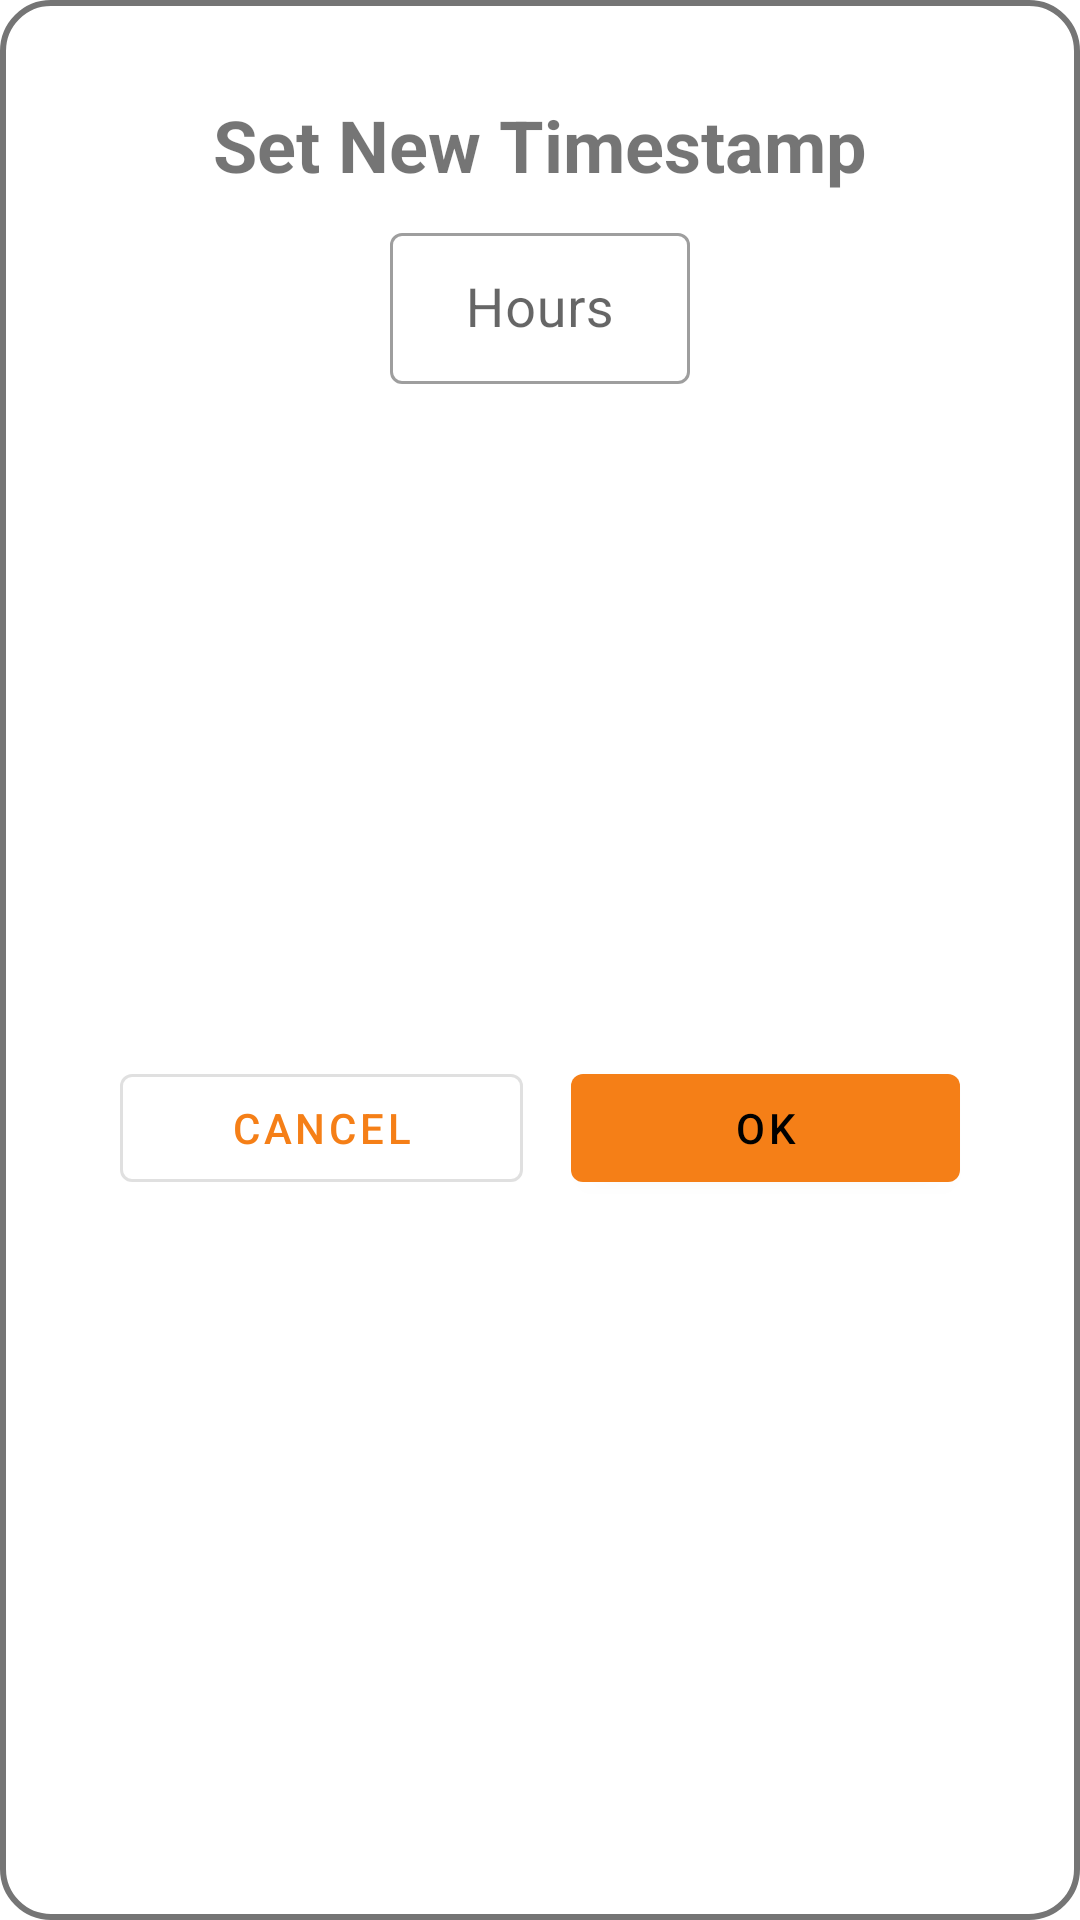

Produce the Android XML layout that renders to this screen, including the resource entries it uses.
<!-- AndroidManifest.xml: application theme Theme.BisTask -->
<!-- res/layout/view_dialog.xml -->
<?xml version="1.0" encoding="utf-8"?>
<androidx.constraintlayout.widget.ConstraintLayout xmlns:android="http://schemas.android.com/apk/res/android"
    xmlns:app="http://schemas.android.com/apk/res-auto"
    android:id="@+id/layoutDialog"
    android:layout_width="match_parent"
    android:layout_height="wrap_content"
    android:layout_margin="8dp"
    android:background="@drawable/bckg_dialog"
    android:padding="16dp">

    <TextView
        android:id="@+id/textView"
        android:layout_width="wrap_content"
        android:layout_height="wrap_content"
        android:layout_marginStart="16dp"
        android:layout_marginTop="16dp"
        android:layout_marginEnd="16dp"
        android:gravity="center"
        android:text="Set New Timestamp"
        android:textSize="24sp"
        android:textStyle="bold"
        app:layout_constraintEnd_toEndOf="parent"
        app:layout_constraintStart_toStartOf="parent"
        app:layout_constraintTop_toTopOf="parent" />


    <com.google.android.material.textfield.TextInputLayout
        android:id="@+id/textInputLayout"
        style="@style/Widget.MaterialComponents.TextInputLayout.OutlinedBox.Dense"
        android:layout_width="100dp"
        android:layout_height="wrap_content"
        android:layout_margin="8dp"
        android:hint="Hours"
        app:hintEnabled="true"
        app:layout_constraintEnd_toEndOf="parent"
        app:layout_constraintStart_toStartOf="parent"
        app:layout_constraintTop_toBottomOf="@+id/textView">

        <com.google.android.material.textfield.TextInputEditText
            android:id="@+id/inpTextView"
            android:layout_width="match_parent"
            android:layout_height="wrap_content"
            android:gravity="center"
            android:inputType="number"
            android:maxEms="2"
            android:maxLength="2"
            android:singleLine="true"
            android:textSize="18sp" />
    </com.google.android.material.textfield.TextInputLayout>

    <LinearLayout
        android:layout_width="match_parent"
        android:layout_height="wrap_content"
        android:layout_marginStart="16dp"
        android:layout_marginTop="16dp"
        android:layout_marginEnd="16dp"
        android:layout_marginBottom="16dp"
        android:orientation="horizontal"
        app:layout_constraintBottom_toBottomOf="parent"
        app:layout_constraintEnd_toEndOf="parent"
        app:layout_constraintStart_toStartOf="parent"
        app:layout_constraintTop_toBottomOf="@+id/textInputLayout">

        <com.google.android.material.button.MaterialButton
            android:id="@+id/btnNegative"
            style="@style/Widget.MaterialComponents.Button.OutlinedButton"
            android:layout_width="wrap_content"
            android:layout_height="wrap_content"
            android:layout_margin="8dp"
            android:layout_weight="1"
            android:text="Cancel" />

        <com.google.android.material.button.MaterialButton
            android:id="@+id/btnPositive"
            style="@style/Widget.MaterialComponents.Button"
            android:layout_width="wrap_content"
            android:layout_height="wrap_content"
            android:layout_margin="8dp"
            android:layout_weight="1"
            android:text="OK" />
    </LinearLayout>
</androidx.constraintlayout.widget.ConstraintLayout>
<!-- resources referenced by this layout -->
<resources>
  <!-- drawable bckg_dialog (drawable) -->
  <?xml version="1.0" encoding="utf-8"?>
  <shape xmlns:android="http://schemas.android.com/apk/res/android" android:shape="rectangle">
      <corners android:radius="16dp"/>
      <solid android:color="@android:color/background_light"/>
      <stroke android:color="@color/secondaryColor" android:width="2dp"/>
  
  </shape>
  <style name="Theme.BisTask" parent="Theme.MaterialComponents.Light.NoActionBar">
          
          <item name="colorPrimary">@color/primaryColor</item>
          <item name="colorPrimaryVariant">@color/primaryLightColor</item>
          <item name="colorPrimaryDark">@color/primaryDarkColor</item>
          <item name="colorOnPrimary">@color/primaryTextColor</item>
          
          <item name="colorSecondary">@color/secondaryColor</item>
          <item name="colorSecondaryVariant">@color/secondaryLightColor</item>
          <item name="colorOnSecondary">@color/secondaryTextColor</item>
          
          <item name="android:statusBarColor" tools:targetApi="l">?attr/colorPrimaryDark</item>
          
      </style>
  <color name="secondaryColor">#757575</color>
  <color name="primaryColor">#f57f17</color>
  <color name="primaryLightColor">#ffb04c</color>
  <color name="primaryDarkColor">#bc5100</color>
  <color name="primaryTextColor">#000000</color>
  <color name="secondaryLightColor">#a4a4a4</color>
  <color name="secondaryTextColor">#ffffff</color>
</resources>
